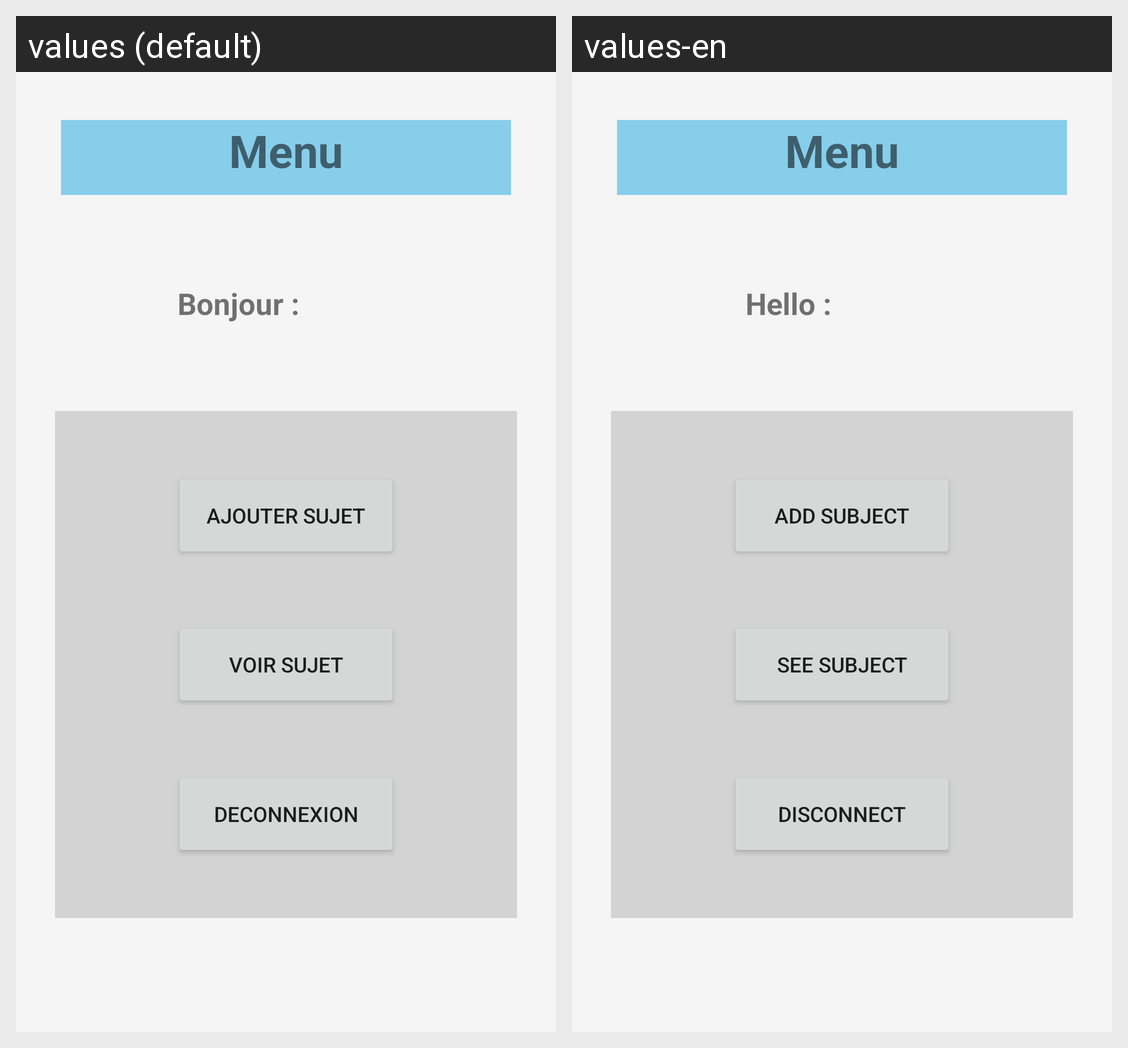

The same Android screen rendered under two of its app's locales, left to right. List the strings drawn on it with the default value and each locale's translation.
Android screen res/layout/activity_action_user.xml rendered under 2 locales, left to right: values (default), values-en. Device: Nexus 5 (rendered at 1080×1920; each locale shown at half size, 540×960, under a caption strip naming it); theme Theme.ProjectForum.
Strings drawn on this screen, with the default value and each locale's value (text and hints the layout hard-codes, and strings that could not be matched under every locale, appear in the picture but are not listed):

actionUserTitleName
  values: Menu
  values-en: Menu

helloName
  values: Bonjour :
  values-en: Hello :

addSubjectName
  values: Ajouter sujet
  values-en: Add subject

listSubjectName
  values: Voir sujet
  values-en: See subject

disconnectName
  values: Deconnexion
  values-en: Disconnect
